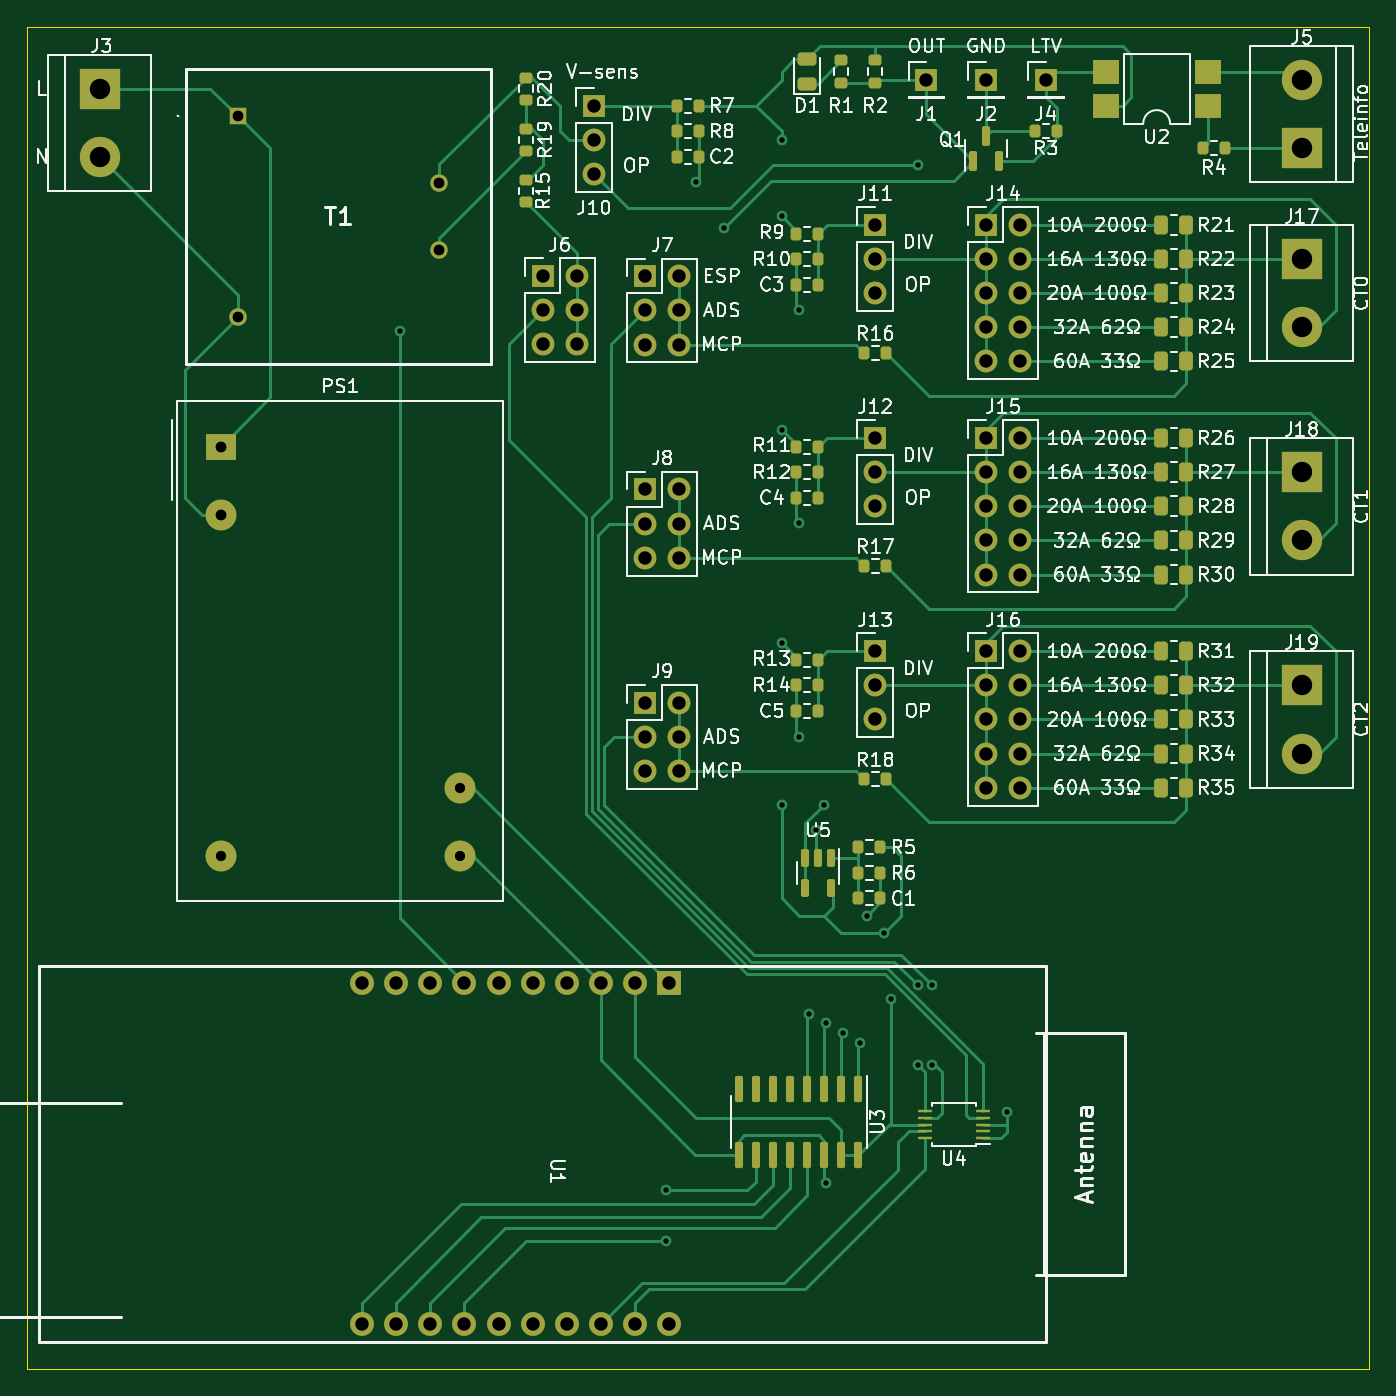
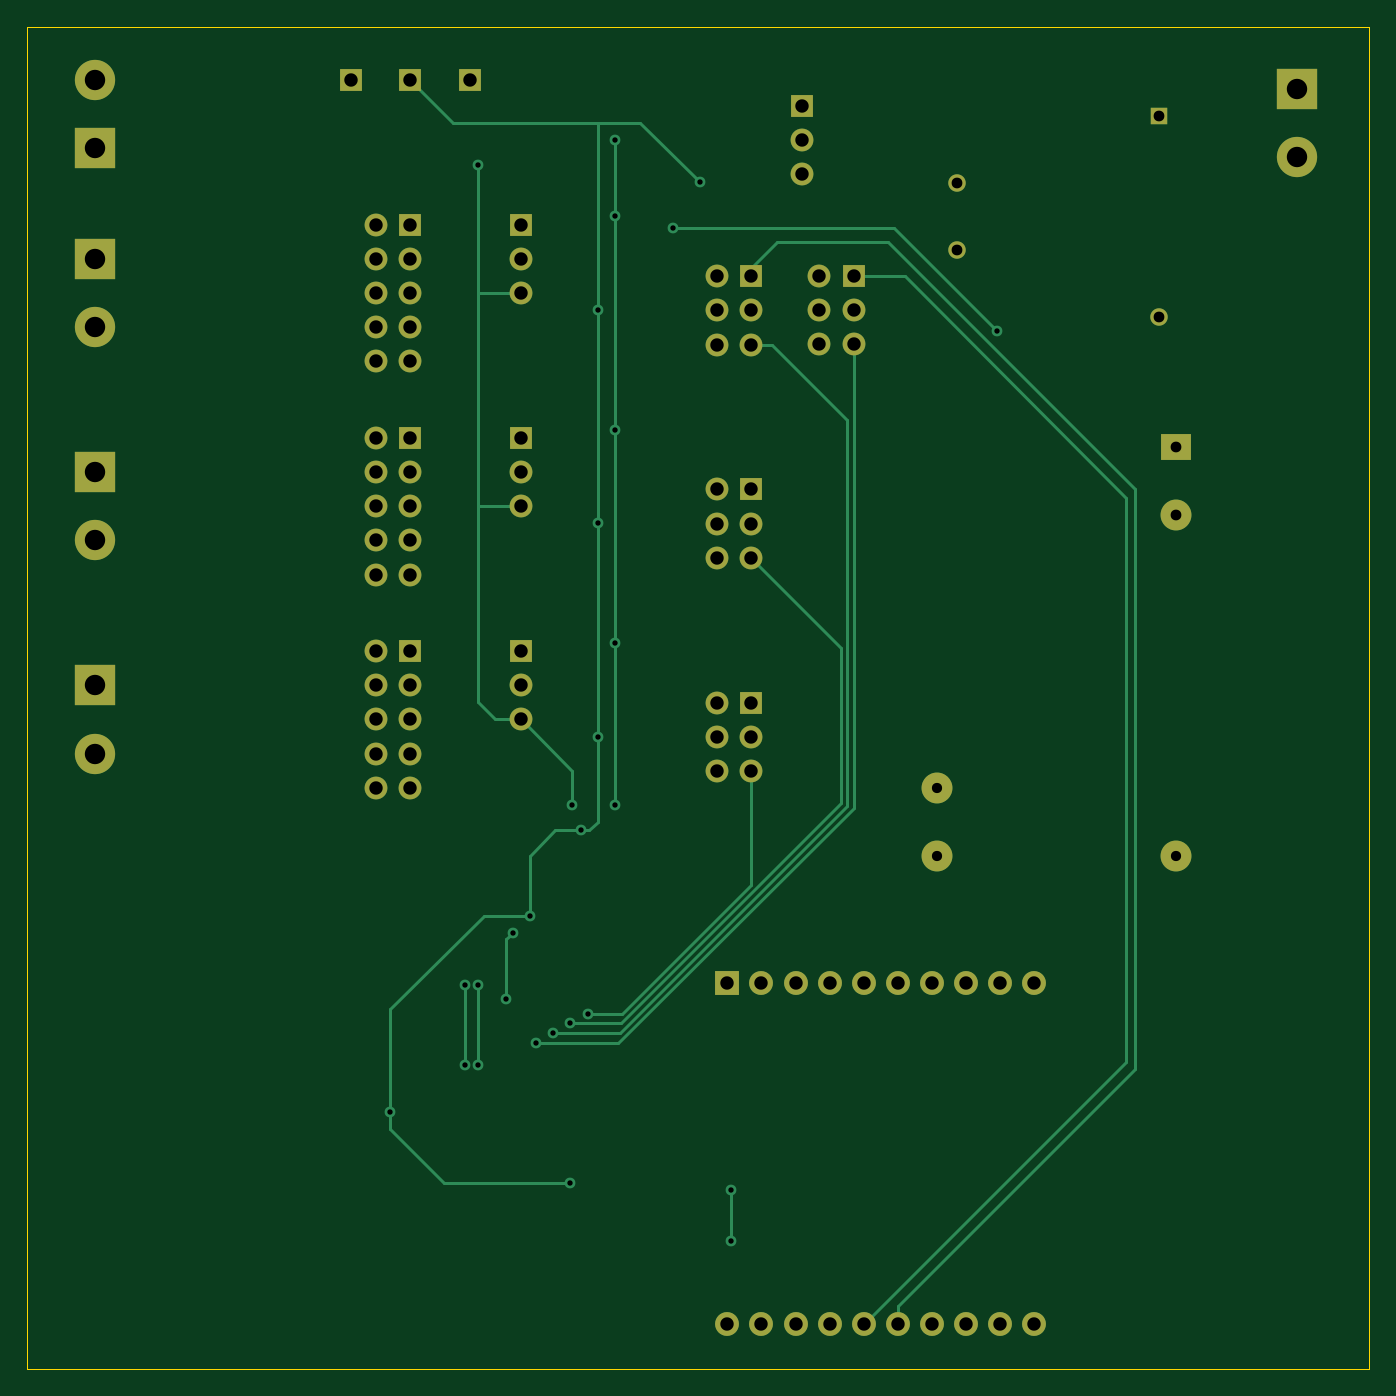
Circuit board: 11 layer files. Board 100.0 x 100.0 mm.
- bottom_copper: prototype-3-B_Cu.gbl (8854 bytes)
- bottom_mask: prototype-3-B_Mask.gbs (3853 bytes)
- paste: prototype-3-B_Paste.gbp (509 bytes)
- bottom_silk: prototype-3-B_Silkscreen.gbo (3857 bytes)
- outline: prototype-3-Edge_Cuts.gm1 (760 bytes)
- top_copper: prototype-3-F_Cu.gtl (28555 bytes)
- top_mask: prototype-3-F_Mask.gts (8829 bytes)
- paste: prototype-3-F_Paste.gtp (5461 bytes)
- top_silk: prototype-3-F_Silkscreen.gto (135430 bytes)
- drill: prototype-3-NPTH.drl (289 bytes)
- drill: prototype-3-PTH.drl (2995 bytes)

=== bottom_copper: prototype-3-B_Cu.gbl (8854 bytes, source omitted) ===
=== bottom_mask: prototype-3-B_Mask.gbs ===
G04 #@! TF.GenerationSoftware,KiCad,Pcbnew,(6.0.0)*
G04 #@! TF.CreationDate,2022-11-23T20:41:05+01:00*
G04 #@! TF.ProjectId,prototype-3,70726f74-6f74-4797-9065-2d332e6b6963,rev?*
G04 #@! TF.SameCoordinates,Original*
G04 #@! TF.FileFunction,Soldermask,Bot*
G04 #@! TF.FilePolarity,Negative*
%FSLAX46Y46*%
G04 Gerber Fmt 4.6, Leading zero omitted, Abs format (unit mm)*
G04 Created by KiCad (PCBNEW (6.0.0)) date 2022-11-23 20:41:05*
%MOMM*%
%LPD*%
G01*
G04 APERTURE LIST*
%ADD10R,1.700000X1.700000*%
%ADD11O,1.700000X1.700000*%
%ADD12R,3.000000X3.000000*%
%ADD13C,3.000000*%
%ADD14R,1.778000X1.778000*%
%ADD15C,1.778000*%
%ADD16R,1.300000X1.300000*%
%ADD17C,1.300000*%
%ADD18R,2.300000X2.000000*%
%ADD19C,2.300000*%
G04 APERTURE END LIST*
D10*
X138430000Y-68580000D03*
D11*
X140970000Y-68580000D03*
X138430000Y-71120000D03*
X140970000Y-71120000D03*
X138430000Y-73660000D03*
X140970000Y-73660000D03*
D10*
X142240000Y-55895000D03*
D11*
X142240000Y-58435000D03*
X142240000Y-60975000D03*
D12*
X194945000Y-99060000D03*
D13*
X194945000Y-104140000D03*
D10*
X171450000Y-96520000D03*
D11*
X173990000Y-96520000D03*
X171450000Y-99060000D03*
X173990000Y-99060000D03*
X171450000Y-101600000D03*
X173990000Y-101600000D03*
X171450000Y-104140000D03*
X173990000Y-104140000D03*
X171450000Y-106680000D03*
X173990000Y-106680000D03*
D10*
X146045000Y-84470000D03*
D11*
X148585000Y-84470000D03*
X146045000Y-87010000D03*
X148585000Y-87010000D03*
X146045000Y-89550000D03*
X148585000Y-89550000D03*
D10*
X146045000Y-100345000D03*
D11*
X148585000Y-100345000D03*
X146045000Y-102885000D03*
X148585000Y-102885000D03*
X146045000Y-105425000D03*
X148585000Y-105425000D03*
D10*
X163195000Y-64770000D03*
D11*
X163195000Y-67310000D03*
X163195000Y-69850000D03*
D10*
X163195000Y-96520000D03*
D11*
X163195000Y-99060000D03*
X163195000Y-101600000D03*
D14*
X147825000Y-121245000D03*
D15*
X145285000Y-121245000D03*
X142745000Y-121245000D03*
X140205000Y-121245000D03*
X137665000Y-121245000D03*
X135125000Y-121245000D03*
X132585000Y-121245000D03*
X130045000Y-121245000D03*
X127505000Y-121245000D03*
X124965000Y-121245000D03*
X124965000Y-146645000D03*
X127505000Y-146645000D03*
X130045000Y-146645000D03*
X132585000Y-146645000D03*
X135125000Y-146645000D03*
X137665000Y-146645000D03*
X140205000Y-146645000D03*
X142745000Y-146645000D03*
X145285000Y-146645000D03*
X147825000Y-146645000D03*
D16*
X115690000Y-56635000D03*
D17*
X115690000Y-71635000D03*
X130690000Y-61635000D03*
X130690000Y-66635000D03*
D10*
X171450000Y-80645000D03*
D11*
X173990000Y-80645000D03*
X171450000Y-83185000D03*
X173990000Y-83185000D03*
X171450000Y-85725000D03*
X173990000Y-85725000D03*
X171450000Y-88265000D03*
X173990000Y-88265000D03*
X171450000Y-90805000D03*
X173990000Y-90805000D03*
D10*
X175895000Y-53975000D03*
D12*
X194945000Y-83185000D03*
D13*
X194945000Y-88265000D03*
D10*
X167005000Y-53975000D03*
X171450000Y-64770000D03*
D11*
X173990000Y-64770000D03*
X171450000Y-67310000D03*
X173990000Y-67310000D03*
X171450000Y-69850000D03*
X173990000Y-69850000D03*
X171450000Y-72390000D03*
X173990000Y-72390000D03*
X171450000Y-74930000D03*
X173990000Y-74930000D03*
D10*
X163195000Y-80645000D03*
D11*
X163195000Y-83185000D03*
X163195000Y-85725000D03*
D10*
X171450000Y-53975000D03*
D12*
X194945000Y-67310000D03*
D13*
X194945000Y-72390000D03*
D10*
X146045000Y-68595000D03*
D11*
X148585000Y-68595000D03*
X146045000Y-71135000D03*
X148585000Y-71135000D03*
X146045000Y-73675000D03*
X148585000Y-73675000D03*
D12*
X194945000Y-59055000D03*
D13*
X194945000Y-53975000D03*
D18*
X114442500Y-81280000D03*
D19*
X114442500Y-86360000D03*
X114442500Y-111760000D03*
X132222500Y-111760000D03*
X132222500Y-106680000D03*
D12*
X105410000Y-54610000D03*
D13*
X105410000Y-59690000D03*
M02*

=== paste: prototype-3-B_Paste.gbp ===
G04 #@! TF.GenerationSoftware,KiCad,Pcbnew,(6.0.0)*
G04 #@! TF.CreationDate,2022-11-23T20:41:05+01:00*
G04 #@! TF.ProjectId,prototype-3,70726f74-6f74-4797-9065-2d332e6b6963,rev?*
G04 #@! TF.SameCoordinates,Original*
G04 #@! TF.FileFunction,Paste,Bot*
G04 #@! TF.FilePolarity,Positive*
%FSLAX46Y46*%
G04 Gerber Fmt 4.6, Leading zero omitted, Abs format (unit mm)*
G04 Created by KiCad (PCBNEW (6.0.0)) date 2022-11-23 20:41:05*
%MOMM*%
%LPD*%
G01*
G04 APERTURE LIST*
G04 APERTURE END LIST*
M02*

=== bottom_silk: prototype-3-B_Silkscreen.gbo ===
G04 #@! TF.GenerationSoftware,KiCad,Pcbnew,(6.0.0)*
G04 #@! TF.CreationDate,2022-11-23T20:41:05+01:00*
G04 #@! TF.ProjectId,prototype-3,70726f74-6f74-4797-9065-2d332e6b6963,rev?*
G04 #@! TF.SameCoordinates,Original*
G04 #@! TF.FileFunction,Legend,Bot*
G04 #@! TF.FilePolarity,Positive*
%FSLAX46Y46*%
G04 Gerber Fmt 4.6, Leading zero omitted, Abs format (unit mm)*
G04 Created by KiCad (PCBNEW (6.0.0)) date 2022-11-23 20:41:05*
%MOMM*%
%LPD*%
G01*
G04 APERTURE LIST*
%ADD10R,1.700000X1.700000*%
%ADD11O,1.700000X1.700000*%
%ADD12R,3.000000X3.000000*%
%ADD13C,3.000000*%
%ADD14R,1.778000X1.778000*%
%ADD15C,1.778000*%
%ADD16R,1.300000X1.300000*%
%ADD17C,1.300000*%
%ADD18R,2.300000X2.000000*%
%ADD19C,2.300000*%
G04 APERTURE END LIST*
%LPC*%
D10*
X138430000Y-68580000D03*
D11*
X140970000Y-68580000D03*
X138430000Y-71120000D03*
X140970000Y-71120000D03*
X138430000Y-73660000D03*
X140970000Y-73660000D03*
D10*
X142240000Y-55895000D03*
D11*
X142240000Y-58435000D03*
X142240000Y-60975000D03*
D12*
X194945000Y-99060000D03*
D13*
X194945000Y-104140000D03*
D10*
X171450000Y-96520000D03*
D11*
X173990000Y-96520000D03*
X171450000Y-99060000D03*
X173990000Y-99060000D03*
X171450000Y-101600000D03*
X173990000Y-101600000D03*
X171450000Y-104140000D03*
X173990000Y-104140000D03*
X171450000Y-106680000D03*
X173990000Y-106680000D03*
D10*
X146045000Y-84470000D03*
D11*
X148585000Y-84470000D03*
X146045000Y-87010000D03*
X148585000Y-87010000D03*
X146045000Y-89550000D03*
X148585000Y-89550000D03*
D10*
X146045000Y-100345000D03*
D11*
X148585000Y-100345000D03*
X146045000Y-102885000D03*
X148585000Y-102885000D03*
X146045000Y-105425000D03*
X148585000Y-105425000D03*
D10*
X163195000Y-64770000D03*
D11*
X163195000Y-67310000D03*
X163195000Y-69850000D03*
D10*
X163195000Y-96520000D03*
D11*
X163195000Y-99060000D03*
X163195000Y-101600000D03*
D14*
X147825000Y-121245000D03*
D15*
X145285000Y-121245000D03*
X142745000Y-121245000D03*
X140205000Y-121245000D03*
X137665000Y-121245000D03*
X135125000Y-121245000D03*
X132585000Y-121245000D03*
X130045000Y-121245000D03*
X127505000Y-121245000D03*
X124965000Y-121245000D03*
X124965000Y-146645000D03*
X127505000Y-146645000D03*
X130045000Y-146645000D03*
X132585000Y-146645000D03*
X135125000Y-146645000D03*
X137665000Y-146645000D03*
X140205000Y-146645000D03*
X142745000Y-146645000D03*
X145285000Y-146645000D03*
X147825000Y-146645000D03*
D16*
X115690000Y-56635000D03*
D17*
X115690000Y-71635000D03*
X130690000Y-61635000D03*
X130690000Y-66635000D03*
D10*
X171450000Y-80645000D03*
D11*
X173990000Y-80645000D03*
X171450000Y-83185000D03*
X173990000Y-83185000D03*
X171450000Y-85725000D03*
X173990000Y-85725000D03*
X171450000Y-88265000D03*
X173990000Y-88265000D03*
X171450000Y-90805000D03*
X173990000Y-90805000D03*
D10*
X175895000Y-53975000D03*
D12*
X194945000Y-83185000D03*
D13*
X194945000Y-88265000D03*
D10*
X167005000Y-53975000D03*
X171450000Y-64770000D03*
D11*
X173990000Y-64770000D03*
X171450000Y-67310000D03*
X173990000Y-67310000D03*
X171450000Y-69850000D03*
X173990000Y-69850000D03*
X171450000Y-72390000D03*
X173990000Y-72390000D03*
X171450000Y-74930000D03*
X173990000Y-74930000D03*
D10*
X163195000Y-80645000D03*
D11*
X163195000Y-83185000D03*
X163195000Y-85725000D03*
D10*
X171450000Y-53975000D03*
D12*
X194945000Y-67310000D03*
D13*
X194945000Y-72390000D03*
D10*
X146045000Y-68595000D03*
D11*
X148585000Y-68595000D03*
X146045000Y-71135000D03*
X148585000Y-71135000D03*
X146045000Y-73675000D03*
X148585000Y-73675000D03*
D12*
X194945000Y-59055000D03*
D13*
X194945000Y-53975000D03*
D18*
X114442500Y-81280000D03*
D19*
X114442500Y-86360000D03*
X114442500Y-111760000D03*
X132222500Y-111760000D03*
X132222500Y-106680000D03*
D12*
X105410000Y-54610000D03*
D13*
X105410000Y-59690000D03*
M02*

=== outline: prototype-3-Edge_Cuts.gm1 ===
G04 #@! TF.GenerationSoftware,KiCad,Pcbnew,(6.0.0)*
G04 #@! TF.CreationDate,2022-11-23T20:41:05+01:00*
G04 #@! TF.ProjectId,prototype-3,70726f74-6f74-4797-9065-2d332e6b6963,rev?*
G04 #@! TF.SameCoordinates,Original*
G04 #@! TF.FileFunction,Profile,NP*
%FSLAX46Y46*%
G04 Gerber Fmt 4.6, Leading zero omitted, Abs format (unit mm)*
G04 Created by KiCad (PCBNEW (6.0.0)) date 2022-11-23 20:41:05*
%MOMM*%
%LPD*%
G01*
G04 APERTURE LIST*
G04 #@! TA.AperFunction,Profile*
%ADD10C,0.100000*%
G04 #@! TD*
G04 APERTURE END LIST*
D10*
X100000000Y-50000000D02*
X200000000Y-50000000D01*
X100000000Y-150000000D02*
X100000000Y-50000000D01*
X200000000Y-150000000D02*
X200000000Y-50000000D01*
X100000000Y-150000000D02*
X200000000Y-150000000D01*
M02*

=== top_copper: prototype-3-F_Cu.gtl (28555 bytes, source omitted) ===
=== top_mask: prototype-3-F_Mask.gts (8829 bytes, source omitted) ===
=== paste: prototype-3-F_Paste.gtp ===
G04 #@! TF.GenerationSoftware,KiCad,Pcbnew,(6.0.0)*
G04 #@! TF.CreationDate,2022-11-23T20:41:05+01:00*
G04 #@! TF.ProjectId,prototype-3,70726f74-6f74-4797-9065-2d332e6b6963,rev?*
G04 #@! TF.SameCoordinates,Original*
G04 #@! TF.FileFunction,Paste,Top*
G04 #@! TF.FilePolarity,Positive*
%FSLAX46Y46*%
G04 Gerber Fmt 4.6, Leading zero omitted, Abs format (unit mm)*
G04 Created by KiCad (PCBNEW (6.0.0)) date 2022-11-23 20:41:05*
%MOMM*%
%LPD*%
G01*
G04 APERTURE LIST*
G04 Aperture macros list*
%AMRoundRect*
0 Rectangle with rounded corners*
0 $1 Rounding radius*
0 $2 $3 $4 $5 $6 $7 $8 $9 X,Y pos of 4 corners*
0 Add a 4 corners polygon primitive as box body*
4,1,4,$2,$3,$4,$5,$6,$7,$8,$9,$2,$3,0*
0 Add four circle primitives for the rounded corners*
1,1,$1+$1,$2,$3*
1,1,$1+$1,$4,$5*
1,1,$1+$1,$6,$7*
1,1,$1+$1,$8,$9*
0 Add four rect primitives between the rounded corners*
20,1,$1+$1,$2,$3,$4,$5,0*
20,1,$1+$1,$4,$5,$6,$7,0*
20,1,$1+$1,$6,$7,$8,$9,0*
20,1,$1+$1,$8,$9,$2,$3,0*%
G04 Aperture macros list end*
%ADD10R,2.000000X1.780000*%
%ADD11RoundRect,0.200000X-0.200000X-0.275000X0.200000X-0.275000X0.200000X0.275000X-0.200000X0.275000X0*%
%ADD12RoundRect,0.250000X0.262500X0.450000X-0.262500X0.450000X-0.262500X-0.450000X0.262500X-0.450000X0*%
%ADD13RoundRect,0.200000X0.200000X0.275000X-0.200000X0.275000X-0.200000X-0.275000X0.200000X-0.275000X0*%
%ADD14RoundRect,0.200000X-0.275000X0.200000X-0.275000X-0.200000X0.275000X-0.200000X0.275000X0.200000X0*%
%ADD15RoundRect,0.150000X-0.150000X0.825000X-0.150000X-0.825000X0.150000X-0.825000X0.150000X0.825000X0*%
%ADD16RoundRect,0.200000X0.275000X-0.200000X0.275000X0.200000X-0.275000X0.200000X-0.275000X-0.200000X0*%
%ADD17RoundRect,0.243750X0.456250X-0.243750X0.456250X0.243750X-0.456250X0.243750X-0.456250X-0.243750X0*%
%ADD18RoundRect,0.150000X0.150000X-0.587500X0.150000X0.587500X-0.150000X0.587500X-0.150000X-0.587500X0*%
%ADD19RoundRect,0.150000X-0.150000X0.512500X-0.150000X-0.512500X0.150000X-0.512500X0.150000X0.512500X0*%
%ADD20R,1.100000X0.250000*%
G04 APERTURE END LIST*
D10*
X187960000Y-55880000D03*
X187960000Y-53340000D03*
X180340000Y-53340000D03*
X180340000Y-55880000D03*
D11*
X148400000Y-55880000D03*
X150050000Y-55880000D03*
X161925000Y-111125000D03*
X163575000Y-111125000D03*
D12*
X186332500Y-106680000D03*
X184507500Y-106680000D03*
D11*
X157290000Y-67310000D03*
X158940000Y-67310000D03*
D12*
X186332500Y-80645000D03*
X184507500Y-80645000D03*
D13*
X158940000Y-65405000D03*
X157290000Y-65405000D03*
D11*
X161925000Y-114935000D03*
X163575000Y-114935000D03*
D12*
X186332500Y-104140000D03*
X184507500Y-104140000D03*
D14*
X137160000Y-53785000D03*
X137160000Y-55435000D03*
D13*
X158940000Y-69215000D03*
X157290000Y-69215000D03*
D15*
X161925000Y-129097000D03*
X160655000Y-129097000D03*
X159385000Y-129097000D03*
X158115000Y-129097000D03*
X156845000Y-129097000D03*
X155575000Y-129097000D03*
X154305000Y-129097000D03*
X153035000Y-129097000D03*
X153035000Y-134047000D03*
X154305000Y-134047000D03*
X155575000Y-134047000D03*
X156845000Y-134047000D03*
X158115000Y-134047000D03*
X159385000Y-134047000D03*
X160655000Y-134047000D03*
X161925000Y-134047000D03*
D11*
X157290000Y-83185000D03*
X158940000Y-83185000D03*
X175070000Y-57785000D03*
X176720000Y-57785000D03*
D13*
X163575000Y-113030000D03*
X161925000Y-113030000D03*
D11*
X162370000Y-90170000D03*
X164020000Y-90170000D03*
D13*
X158940000Y-81280000D03*
X157290000Y-81280000D03*
D16*
X160655000Y-54165000D03*
X160655000Y-52515000D03*
X137160000Y-63055000D03*
X137160000Y-61405000D03*
D12*
X186332500Y-101600000D03*
X184507500Y-101600000D03*
D13*
X158940000Y-85090000D03*
X157290000Y-85090000D03*
D11*
X162370000Y-74295000D03*
X164020000Y-74295000D03*
D12*
X186332500Y-74930000D03*
X184507500Y-74930000D03*
D13*
X158940000Y-100965000D03*
X157290000Y-100965000D03*
D12*
X186332500Y-99060000D03*
X184507500Y-99060000D03*
X186332500Y-90805000D03*
X184507500Y-90805000D03*
X186332500Y-83185000D03*
X184507500Y-83185000D03*
D17*
X158115000Y-54277500D03*
X158115000Y-52402500D03*
D18*
X170500000Y-59992500D03*
X172400000Y-59992500D03*
X171450000Y-58117500D03*
D16*
X163195000Y-54165000D03*
X163195000Y-52515000D03*
D19*
X159890000Y-111892500D03*
X158940000Y-111892500D03*
X157990000Y-111892500D03*
X157990000Y-114167500D03*
X159890000Y-114167500D03*
D13*
X189230000Y-59055000D03*
X187580000Y-59055000D03*
X150050000Y-57785000D03*
X148400000Y-57785000D03*
D11*
X162370000Y-106045000D03*
X164020000Y-106045000D03*
X148400000Y-59690000D03*
X150050000Y-59690000D03*
D20*
X171187000Y-132775511D03*
X171187000Y-132275511D03*
X171187000Y-131775511D03*
X171187000Y-131275511D03*
X171187000Y-130775511D03*
X166887000Y-130775511D03*
X166887000Y-131275511D03*
X166887000Y-131775511D03*
X166887000Y-132275511D03*
X166887000Y-132775511D03*
D12*
X186332500Y-67310000D03*
X184507500Y-67310000D03*
X186332500Y-72390000D03*
X184507500Y-72390000D03*
X186332500Y-69850000D03*
X184507500Y-69850000D03*
D11*
X157290000Y-99060000D03*
X158940000Y-99060000D03*
D13*
X158940000Y-97155000D03*
X157290000Y-97155000D03*
D12*
X186332500Y-88265000D03*
X184507500Y-88265000D03*
X186332500Y-64770000D03*
X184507500Y-64770000D03*
D14*
X137160000Y-57595000D03*
X137160000Y-59245000D03*
D12*
X186332500Y-85725000D03*
X184507500Y-85725000D03*
X186332500Y-96520000D03*
X184507500Y-96520000D03*
M02*

=== top_silk: prototype-3-F_Silkscreen.gto (135430 bytes, source omitted) ===
=== drill: prototype-3-NPTH.drl ===
M48
; DRILL file {KiCad (6.0.0)} date Wed Nov 23 20:41:32 2022
; FORMAT={-:-/ absolute / metric / decimal}
; #@! TF.CreationDate,2022-11-23T20:41:32+01:00
; #@! TF.GenerationSoftware,Kicad,Pcbnew,(6.0.0)
; #@! TF.FileFunction,NonPlated,1,2,NPTH
FMAT,2
METRIC
%
G90
G05
T0
M30

=== drill: prototype-3-PTH.drl ===
M48
; DRILL file {KiCad (6.0.0)} date Wed Nov 23 20:41:32 2022
; FORMAT={-:-/ absolute / metric / decimal}
; #@! TF.CreationDate,2022-11-23T20:41:32+01:00
; #@! TF.GenerationSoftware,Kicad,Pcbnew,(6.0.0)
; #@! TF.FileFunction,Plated,1,2,PTH
FMAT,2
METRIC
; #@! TA.AperFunction,Plated,PTH,ViaDrill
T1C0.400
; #@! TA.AperFunction,Plated,PTH,ComponentDrill
T2C0.760
; #@! TA.AperFunction,Plated,PTH,ComponentDrill
T3C0.800
; #@! TA.AperFunction,Plated,PTH,ComponentDrill
T4C1.000
; #@! TA.AperFunction,Plated,PTH,ComponentDrill
T5C1.520
%
G90
G05
T1
X127.762Y-72.644
X147.574Y-136.652
X147.574Y-140.462
X149.86Y-61.595
X151.892Y-65.024
X156.21Y-58.42
X156.21Y-64.135
X156.21Y-80.01
X156.21Y-95.885
X156.21Y-107.95
X157.48Y-71.12
X157.48Y-86.995
X157.48Y-102.87
X158.242Y-123.519
X158.75Y-109.855
X159.385Y-107.95
X159.512Y-124.243
X159.512Y-136.144
X160.782Y-124.968
X162.052Y-125.73
X162.56Y-116.205
X163.83Y-117.475
X164.338Y-122.428
X166.37Y-60.325
X166.37Y-127.331
X166.374Y-121.408
X167.386Y-121.412
X167.39Y-127.326
X172.974Y-130.81
T2
X114.442Y-111.76
X132.222Y-106.68
X132.222Y-111.76
T3
X114.442Y-81.28
X114.442Y-86.36
X115.69Y-56.635
X115.69Y-71.635
X130.69Y-61.635
X130.69Y-66.635
T4
X124.965Y-121.245
X124.965Y-146.645
X127.505Y-121.245
X127.505Y-146.645
X130.045Y-121.245
X130.045Y-146.645
X132.585Y-121.245
X132.585Y-146.645
X135.125Y-121.245
X135.125Y-146.645
X137.665Y-121.245
X137.665Y-146.645
X138.43Y-68.58
X138.43Y-71.12
X138.43Y-73.66
X140.205Y-121.245
X140.205Y-146.645
X140.97Y-68.58
X140.97Y-71.12
X140.97Y-73.66
X142.24Y-55.895
X142.24Y-58.435
X142.24Y-60.975
X142.745Y-121.245
X142.745Y-146.645
X145.285Y-121.245
X145.285Y-146.645
X146.045Y-68.595
X146.045Y-71.135
X146.045Y-73.675
X146.045Y-84.47
X146.045Y-87.01
X146.045Y-89.55
X146.045Y-100.345
X146.045Y-102.885
X146.045Y-105.425
X147.825Y-121.245
X147.825Y-146.645
X148.585Y-68.595
X148.585Y-71.135
X148.585Y-73.675
X148.585Y-84.47
X148.585Y-87.01
X148.585Y-89.55
X148.585Y-100.345
X148.585Y-102.885
X148.585Y-105.425
X163.195Y-64.77
X163.195Y-67.31
X163.195Y-69.85
X163.195Y-80.645
X163.195Y-83.185
X163.195Y-85.725
X163.195Y-96.52
X163.195Y-99.06
X163.195Y-101.6
X167.005Y-53.975
X171.45Y-53.975
X171.45Y-64.77
X171.45Y-67.31
X171.45Y-69.85
X171.45Y-72.39
X171.45Y-74.93
X171.45Y-80.645
X171.45Y-83.185
X171.45Y-85.725
X171.45Y-88.265
X171.45Y-90.805
X171.45Y-96.52
X171.45Y-99.06
X171.45Y-101.6
X171.45Y-104.14
X171.45Y-106.68
X173.99Y-64.77
X173.99Y-67.31
X173.99Y-69.85
X173.99Y-72.39
X173.99Y-74.93
X173.99Y-80.645
X173.99Y-83.185
X173.99Y-85.725
X173.99Y-88.265
X173.99Y-90.805
X173.99Y-96.52
X173.99Y-99.06
X173.99Y-101.6
X173.99Y-104.14
X173.99Y-106.68
X175.895Y-53.975
T5
X105.41Y-54.61
X105.41Y-59.69
X194.945Y-53.975
X194.945Y-59.055
X194.945Y-67.31
X194.945Y-72.39
X194.945Y-83.185
X194.945Y-88.265
X194.945Y-99.06
X194.945Y-104.14
T0
M30

